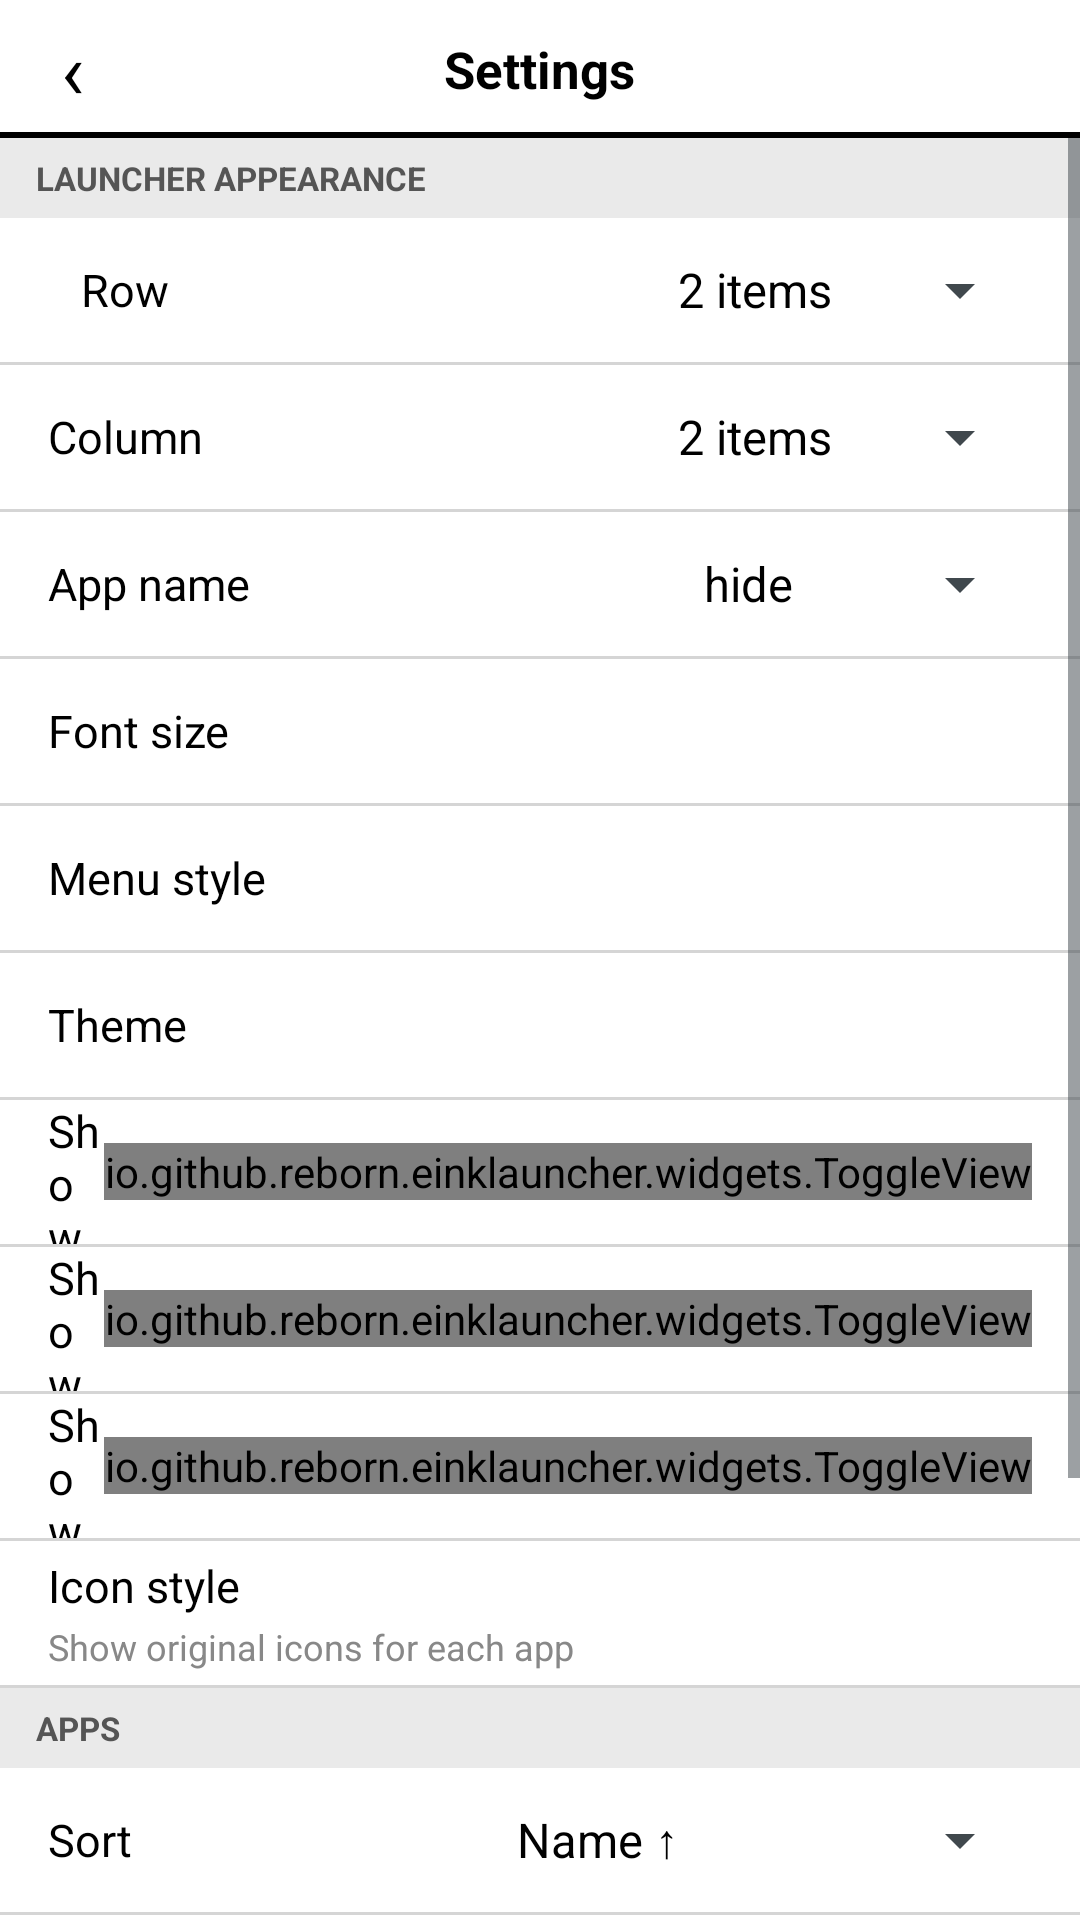

The Android layout XML behind this screen, and the referenced resources:
<!-- AndroidManifest.xml: application theme AppTheme -->
<!-- res/layout/activity_settings.xml -->
<?xml version="1.0" encoding="utf-8"?>
<LinearLayout xmlns:android="http://schemas.android.com/apk/res/android"
    android:id="@+id/rootView"
    android:layout_width="match_parent"
    android:layout_height="match_parent"
    android:background="@color/window_bg"
    android:clickable="true"
    android:orientation="vertical">

    
    <RelativeLayout
        android:layout_width="match_parent"
        android:layout_height="46dp"
        android:background="@color/window_bg"
        android:clickable="true">

        <TextView
            android:id="@+id/toBack"
            android:layout_width="48dp"
            android:layout_height="match_parent"
            android:layout_alignParentLeft="true"
            android:clickable="true"
            android:gravity="center"
            android:text="‹"
            android:textColor="@color/text_primary"
            android:textSize="26sp" />

        <TextView
            android:layout_width="wrap_content"
            android:layout_height="match_parent"
            android:layout_centerInParent="true"
            android:gravity="center"
            android:text="@string/settings_title"
            android:textColor="@color/text_primary"
            android:textSize="17sp"
            android:textStyle="bold" />

        <View
            android:layout_width="match_parent"
            android:layout_height="2dp"
            android:layout_alignParentBottom="true"
            android:background="@color/text_primary" />
    </RelativeLayout>

    <ScrollView
        android:layout_width="match_parent"
        android:layout_height="0dp"
        android:layout_weight="1">

        <LinearLayout
            android:layout_width="match_parent"
            android:layout_height="wrap_content"
            android:orientation="vertical"
            android:paddingBottom="24dp">

            
            <TextView
                style="@style/SettingsSectionTitle"
                android:text="@string/sec_appearance" />

            <LinearLayout
                style="@style/SettingsRow">
                <TextView
                    style="@style/SettingsRowLabel"
                    android:text="@string/setting_row_icons" />
                <Spinner
                    android:id="@+id/spRowNum"
                    style="@style/SettingsRowWidget"
                    android:entries="@array/col_num_values" />
            </LinearLayout>

            <View style="@style/SettingsDivider" />

            <LinearLayout
                style="@style/SettingsRow">
                <TextView
                    style="@style/SettingsRowLabel"
                    android:text="@string/setting_column_icons" />
                <Spinner
                    android:id="@+id/spColNum"
                    style="@style/SettingsRowWidget"
                    android:entries="@array/col_num_values" />
            </LinearLayout>

            <View style="@style/SettingsDivider" />

            <LinearLayout
                style="@style/SettingsRow">
                <TextView
                    style="@style/SettingsRowLabel"
                    android:text="@string/app_show_name" />
                <Spinner
                    android:id="@+id/spNameLines"
                    style="@style/SettingsRowWidget"
                    android:entries="@array/app_name_line" />
            </LinearLayout>

            <View style="@style/SettingsDivider" />

            <LinearLayout
                android:id="@+id/spFontSize"
                style="@style/SettingsRow"
                android:background="?android:selectableItemBackground"
                android:clickable="true">
                <TextView
                    style="@style/SettingsRowLabel"
                    android:text="@string/font_title" />
                <TextView
                    android:id="@+id/spFontSizeValue"
                    style="@style/SettingsRowValue" />
            </LinearLayout>

            <View style="@style/SettingsDivider" />

            <LinearLayout
                android:id="@+id/spMenuForm"
                style="@style/SettingsRow"
                android:background="?android:selectableItemBackground"
                android:clickable="true">
                <TextView
                    style="@style/SettingsRowLabel"
                    android:text="@string/menu_form_label" />
                <TextView
                    android:id="@+id/spMenuFormValue"
                    style="@style/SettingsRowValue" />
            </LinearLayout>

            <View style="@style/SettingsDivider" />

            <LinearLayout
                android:id="@+id/spThemeRow"
                style="@style/SettingsRowWithSubtitle"
                android:background="?android:selectableItemBackground"
                android:clickable="true"
                android:orientation="vertical">

                <LinearLayout
                    android:layout_width="match_parent"
                    android:layout_height="wrap_content"
                    android:orientation="horizontal">

                    <TextView
                        style="@style/SettingsRowLabel"
                        android:text="@string/theme_label" />

                    <TextView
                        android:id="@+id/spThemeValue"
                        style="@style/SettingsRowValue" />
                </LinearLayout>

                <LinearLayout
                    android:id="@+id/spThemeTimes"
                    android:layout_width="match_parent"
                    android:layout_height="wrap_content"
                    android:orientation="horizontal"
                    android:visibility="gone">

                    <TextView
                        android:id="@+id/spThemeStart"
                        style="@style/SettingsRowSubtitle"
                        android:layout_width="0dp"
                        android:layout_weight="1"
                        android:textColor="@color/text_secondary" />

                    <TextView
                        android:id="@+id/spThemeEnd"
                        style="@style/SettingsRowSubtitle"
                        android:layout_width="0dp"
                        android:layout_weight="1"
                        android:textColor="@color/text_secondary" />
                </LinearLayout>
            </LinearLayout>

            <View style="@style/SettingsDivider" />

            <LinearLayout
                android:id="@+id/spDividerRow"
                style="@style/SettingsRow">
                <TextView
                    style="@style/SettingsRowLabel"
                    android:text="@string/setting_show_divider" />
                <io.github.reborn.einklauncher.widgets.ToggleView
                    android:id="@+id/spDividerToggle"
                    style="@style/SettingsRowWidget" />
            </LinearLayout>

            <View style="@style/SettingsDivider" />

            <LinearLayout
                android:id="@+id/spStatusRow"
                style="@style/SettingsRow">
                <TextView
                    style="@style/SettingsRowLabel"
                    android:text="@string/show_statusbar" />
                <io.github.reborn.einklauncher.widgets.ToggleView
                    android:id="@+id/spStatusToggle"
                    style="@style/SettingsRowWidget" />
            </LinearLayout>

            <View style="@style/SettingsDivider" />

            <LinearLayout
                android:id="@+id/spWifiRow"
                style="@style/SettingsRow">
                <TextView
                    style="@style/SettingsRowLabel"
                    android:text="@string/show_wifi_name" />
                <io.github.reborn.einklauncher.widgets.ToggleView
                    android:id="@+id/spWifiToggle"
                    style="@style/SettingsRowWidget" />
            </LinearLayout>

            <View style="@style/SettingsDivider" />

            <LinearLayout
                android:id="@+id/spCustomIconRow"
                style="@style/SettingsRowWithSubtitle"
                android:background="?android:selectableItemBackground"
                android:clickable="true"
                android:orientation="vertical">

                <LinearLayout
                    android:layout_width="match_parent"
                    android:layout_height="wrap_content"
                    android:orientation="horizontal">

                    <TextView
                        style="@style/SettingsRowLabel"
                        android:text="@string/icon_mode_label" />

                    <TextView
                        android:id="@+id/spCustomIconValue"
                        style="@style/SettingsRowValue" />
                </LinearLayout>

                <TextView
                    android:id="@+id/spCustomIconSub"
                    style="@style/SettingsRowSubtitle"
                    android:text="@string/icon_mode_subtitle_default" />
            </LinearLayout>

            <View style="@style/SettingsDivider" />

            
            <TextView
                style="@style/SettingsSectionTitle"
                android:text="@string/sec_apps" />

            <LinearLayout
                style="@style/SettingsRow">
                <TextView
                    style="@style/SettingsRowLabel"
                    android:text="@string/setting_sort_mode" />
                <Spinner
                    android:id="@+id/spSort"
                    style="@style/SettingsRowWidget"
                    android:entries="@array/sort_modes" />
            </LinearLayout>

            <View style="@style/SettingsDivider" />

            <LinearLayout
                android:id="@+id/spManage"
                style="@style/SettingsRow"
                android:background="?android:selectableItemBackground"
                android:clickable="true">
                <TextView
                    style="@style/SettingsRowLabel"
                    android:text="@string/setting_apps_manager" />
                <TextView
                    style="@style/SettingsRowValue"
                    android:text="›" />
            </LinearLayout>

            <View style="@style/SettingsDivider" />

            
            <TextView
                style="@style/SettingsSectionTitle"
                android:text="@string/sec_system" />

            <LinearLayout
                android:id="@+id/spDeviceAdmin"
                style="@style/SettingsRow"
                android:background="?android:selectableItemBackground"
                android:clickable="true">
                <TextView
                    style="@style/SettingsRowLabel"
                    android:text="@string/setting_open_device_manager" />
                <TextView
                    style="@style/SettingsRowValue"
                    android:text="›" />
            </LinearLayout>

            <View style="@style/SettingsDivider" />

            <LinearLayout
                android:id="@+id/spAbout"
                style="@style/SettingsRow"
                android:background="?android:selectableItemBackground"
                android:clickable="true"
                android:focusable="true">
                <TextView
                    style="@style/SettingsRowLabel"
                    android:text="@string/setting_help_and_about" />
                <TextView
                    style="@style/SettingsRowValue"
                    android:text="›" />
            </LinearLayout>

            <View style="@style/SettingsDivider" />
        </LinearLayout>
    </ScrollView>
</LinearLayout>
<!-- resources referenced by this layout -->
<resources>
  <string-array name="app_name_line">
          <item>hide</item>
          <item>1 line</item>
          <item>2 line</item>
          <item>no limit</item>
      </string-array>
  <string-array name="col_num_values">
          <item>2 items</item>
          <item>3 items</item>
          <item>4 items</item>
          <item>5 items</item>
          <item>6 items</item>
          <item>7 items</item>
          <item>8 items</item>
          <item>9 items</item>
          <item>10 items</item>
      </string-array>
  <string-array name="sort_modes">
          <item>Name ↑</item>
          <item>Name ↓</item>
          <item>Install time ↑</item>
          <item>Install time ↓</item>
          <item>Usage time ↑</item>
          <item>Usage time ↓</item>
          <item>Recent access ↑</item>
          <item>Recent access ↓</item>
      </string-array>
  <color name="text_primary">#000000</color>
  <color name="text_secondary">#555555</color>
  <color name="window_bg">#FFFFFF</color>
  <string name="app_show_name">App name</string>
  <string name="font_title">Font size</string>
  <string name="icon_mode_label">Icon style</string>
  <string name="icon_mode_subtitle_default">Show original icons for each app</string>
  <string name="menu_form_label">Menu style</string>
  <string name="sec_appearance">LAUNCHER APPEARANCE</string>
  <string name="sec_apps">APPS</string>
  <string name="sec_system">SYSTEM</string>
  <string name="setting_apps_manager">Apps Manager</string>
  <string name="setting_column_icons">Column</string>
  <string name="setting_help_and_about">About</string>
  <string name="setting_open_device_manager">Open Device Manager</string>
  <string name="setting_row_icons">"   Row   "</string>
  <string name="setting_show_divider">Show Divider</string>
  <string name="setting_sort_mode">Sort</string>
  <string name="settings_title">Settings</string>
  <string name="show_statusbar">Show StatusBar</string>
  <string name="show_wifi_name">Show Wifi Name</string>
  <string name="theme_label">Theme</string>
  <style name="SettingsDivider">
          <item name="android:layout_width">match_parent</item>
          <item name="android:layout_height">1dp</item>
          <item name="android:background">@color/divider</item>
      </style>
  <style name="SettingsRowLabel">
          <item name="android:layout_width">0dp</item>
          <item name="android:layout_height">wrap_content</item>
          <item name="android:layout_weight">1</item>
          <item name="android:textColor">@color/text_primary</item>
          <item name="android:textSize">15sp</item>
      </style>
  <style name="SettingsRowSubtitle">
          <item name="android:layout_width">match_parent</item>
          <item name="android:layout_height">wrap_content</item>
          <item name="android:layout_marginTop">2dp</item>
          <item name="android:textColor">@color/text_tertiary</item>
          <item name="android:textSize">12sp</item>
      </style>
  <style name="SettingsRowValue">
          <item name="android:layout_width">wrap_content</item>
          <item name="android:layout_height">wrap_content</item>
          <item name="android:textColor">@color/text_secondary</item>
          <item name="android:textSize">14sp</item>
      </style>
  <style name="SettingsRowWidget">
          <item name="android:layout_width">wrap_content</item>
          <item name="android:layout_height">wrap_content</item>
      </style>
  <style name="SettingsRowWithSubtitle" parent="SettingsRow">
          <item name="android:layout_height">wrap_content</item>
          <item name="android:minHeight">48dp</item>
      </style>
  <color name="divider">#D5D5D5</color>
  <color name="row_bg">#FFFFFF</color>
  <color name="text_tertiary">#888888</color>
  <color name="section_bg">#EAEAEA</color>
</resources>
